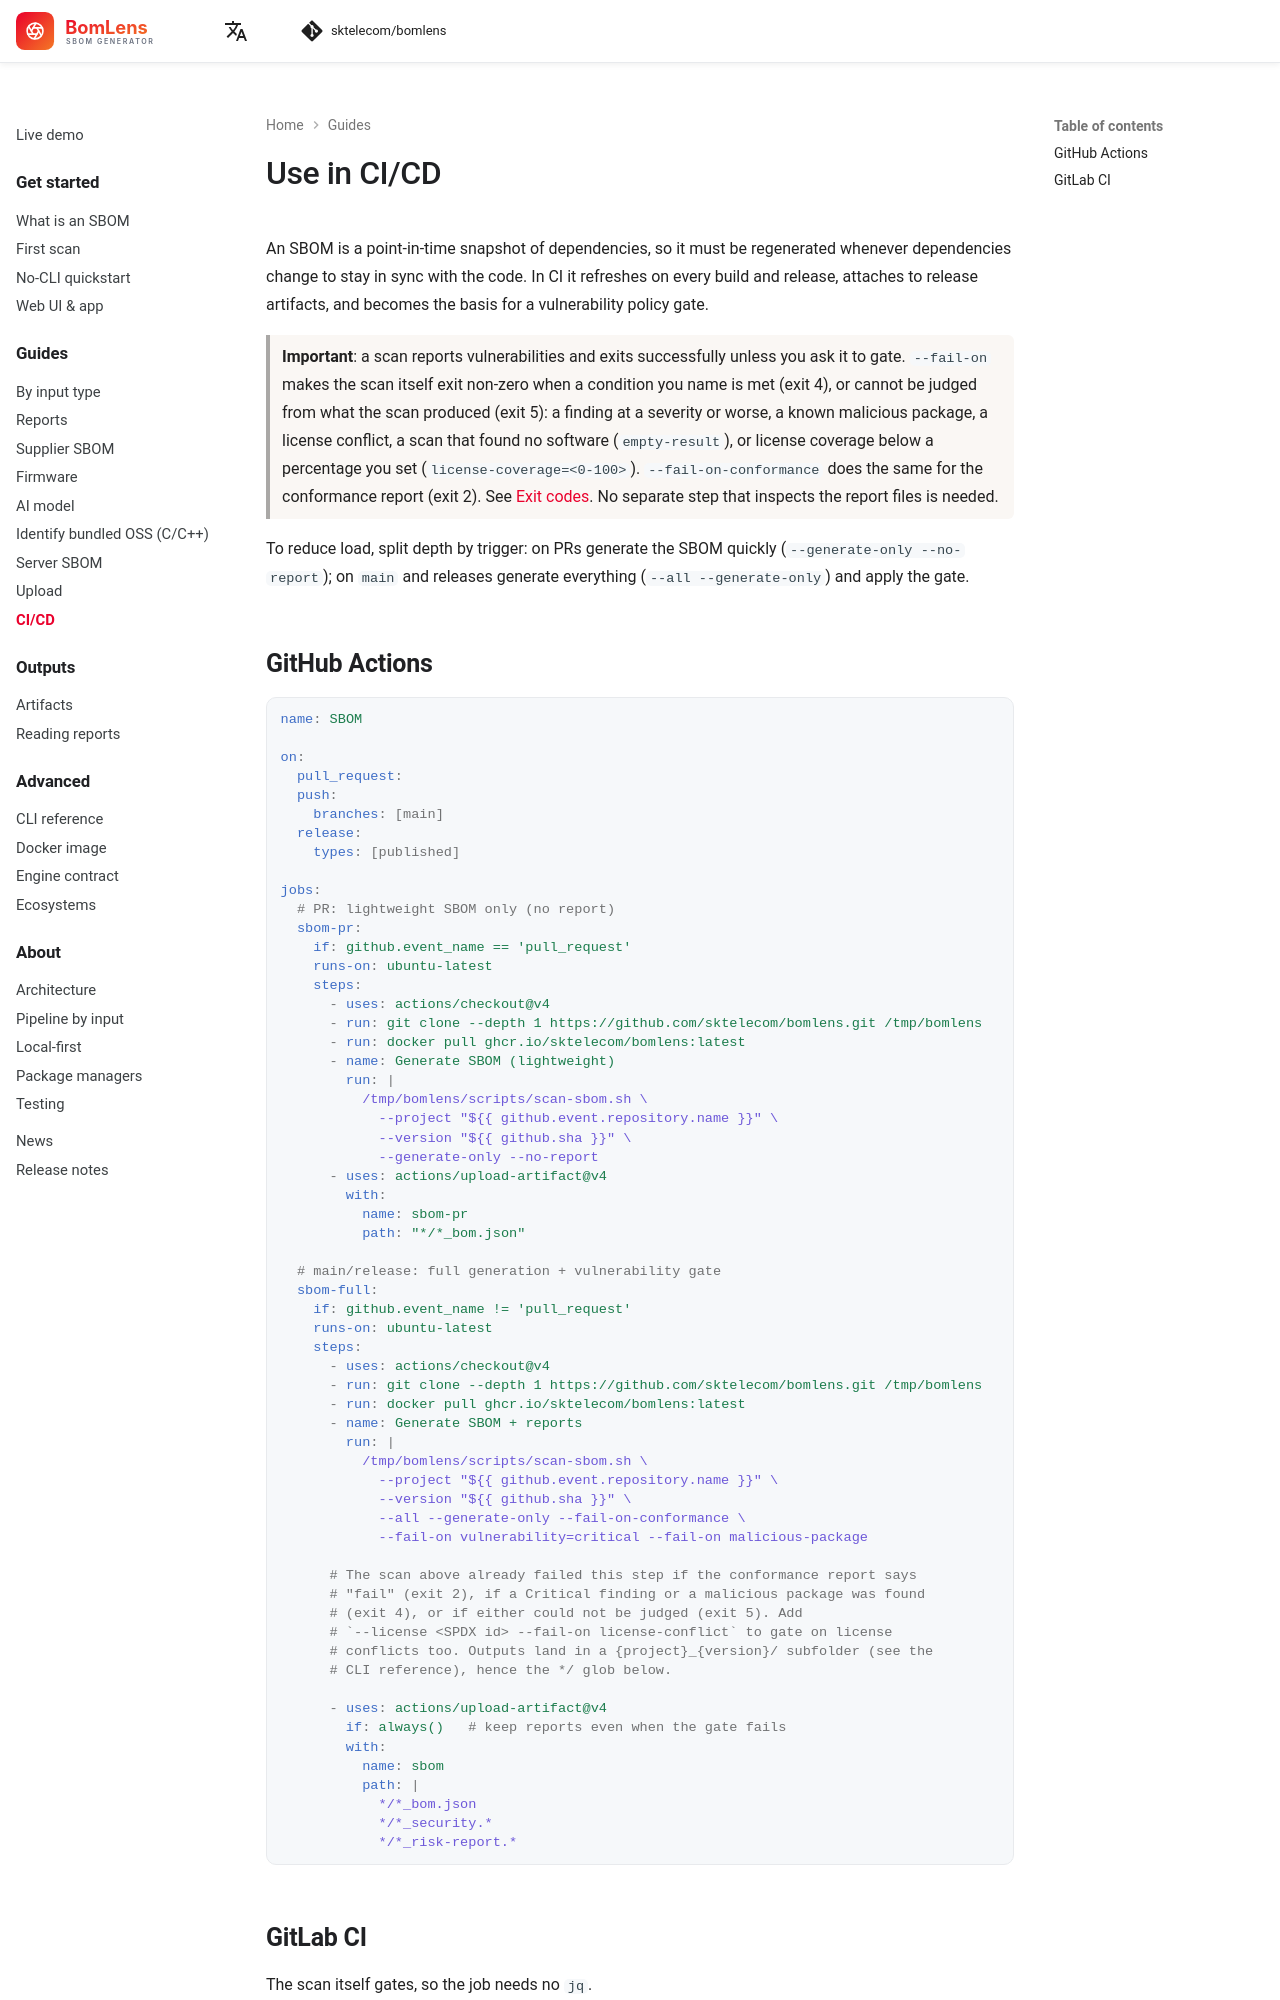

repository: haksungjang/bomlens · page: guides/ci-cd/index.html · generator: mkdocs

---
description: Integrate the scanner into CI so the SBOM refreshes on every build and a policy gate (vulnerability severity, malicious packages, license conflicts, empty results, license coverage) can fail the pipeline.
---

# Use in CI/CD

An SBOM is a point-in-time snapshot of dependencies, so it must be regenerated whenever dependencies change to stay in sync with the code. In CI it refreshes on every build and release, attaches to release artifacts, and becomes the basis for a vulnerability policy gate.

> **Important**: a scan reports vulnerabilities and exits successfully unless you ask it to gate. `--fail-on` makes the scan itself exit non-zero when a condition you name is met (exit 4), or cannot be judged from what the scan produced (exit 5): a finding at a severity or worse, a known malicious package, a license conflict, a scan that found no software (`empty-result`), or license coverage below a percentage you set (`license-coverage=<0-100>`). `--fail-on-conformance` does the same for the conformance report (exit 2). See [Exit codes](../reference/cli.md#exit-codes). No separate step that inspects the report files is needed.

To reduce load, split depth by trigger: on PRs generate the SBOM quickly (`--generate-only --no-report`); on `main` and releases generate everything (`--all --generate-only`) and apply the gate.
